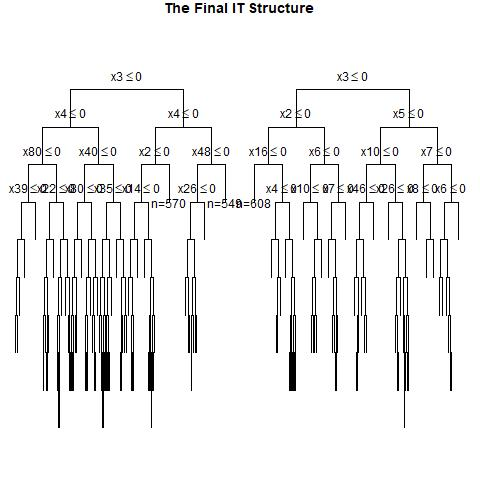

The data file committed next to this chart (first rows):
, x1, x2, x3, x4, x5, x6, x7, x8, x9, x10, x11, x12, x13, x14, x15, x16, x17, x18, x19, x20, x21, x22, x23
1, 0, 1, 0, 1, 1, 0, 1, 0, 1, 0, 1, 1, 0, 1, 1, 1, 0, 0, 0, 0, 0, 0, 0
2, 1, 1, 0, 0, 1, 1, 1, 1, 1, 1, 0, 0, 1, 1, 0, 0, 0, 1, 1, 1, 0, 1, 1
3, 1, 0, 0, 1, 1, 1, 0, 1, 0, 0, 0, 1, 0, 1, 1, 1, 1, 0, 0, 1, 0, 1, 0
4, 1, 1, 1, 1, 1, 0, 1, 0, 0, 1, 0, 1, 1, 1, 0, 0, 1, 1, 1, 0, 0, 1, 1
5, 1, 1, 0, 0, 0, 1, 0, 0, 1, 0, 0, 1, 1, 1, 1, 1, 0, 1, 1, 0, 0, 0, 0
6, 0, 0, 1, 0, 1, 1, 1, 1, 0, 0, 1, 1, 1, 1, 1, 0, 1, 1, 1, 0, 1, 1, 0
7, 1, 0, 0, 0, 1, 1, 0, 0, 0, 1, 0, 0, 1, 1, 0, 1, 1, 1, 0, 0, 0, 1, 0
8, 1, 1, 1, 0, 1, 0, 0, 1, 0, 0, 1, 0, 1, 1, 0, 1, 0, 1, 1, 0, 0, 0, 0
9, 0, 0, 1, 0, 1, 1, 1, 0, 0, 1, 1, 0, 0, 0, 0, 0, 0, 0, 0, 0, 1, 0, 1
10, 0, 0, 0, 0, 1, 1, 1, 0, 0, 0, 0, 0, 1, 1, 0, 0, 0, 0, 0, 0, 0, 1, 1
11, 0, 1, 1, 1, 1, 0, 1, 0, 1, 0, 1, 0, 1, 0, 0, 0, 1, 0, 0, 1, 1, 0, 0
12, 1, 0, 0, 0, 0, 1, 0, 1, 1, 1, 0, 0, 1, 0, 1, 0, 0, 1, 1, 1, 1, 1, 1
13, 0, 0, 1, 0, 0, 1, 1, 1, 0, 1, 1, 1, 1, 0, 0, 0, 0, 1, 0, 0, 0, 0, 1
14, 1, 1, 0, 0, 1, 0, 0, 1, 1, 0, 0, 0, 0, 1, 1, 1, 1, 0, 0, 1, 1, 0, 1
15, 1, 0, 0, 0, 1, 1, 0, 0, 0, 1, 0, 0, 0, 1, 0, 0, 1, 1, 1, 1, 1, 1, 1
16, 0, 0, 0, 0, 0, 1, 1, 1, 1, 0, 0, 1, 1, 1, 0, 1, 0, 1, 1, 0, 0, 0, 0
17, 1, 0, 0, 0, 1, 1, 1, 0, 0, 1, 0, 1, 1, 0, 0, 1, 1, 0, 1, 1, 0, 1, 0
18, 0, 1, 0, 0, 1, 1, 0, 1, 0, 1, 1, 1, 0, 0, 0, 0, 1, 1, 1, 0, 1, 1, 1
19, 1, 1, 1, 1, 1, 1, 0, 0, 1, 1, 0, 1, 1, 1, 0, 1, 0, 0, 0, 1, 0, 1, 1
20, 0, 0, 0, 0, 1, 1, 0, 0, 0, 1, 1, 0, 0, 1, 0, 1, 1, 0, 1, 0, 0, 0, 1
21, 1, 0, 1, 0, 0, 1, 0, 1, 0, 0, 1, 0, 1, 1, 1, 0, 0, 1, 1, 0, 0, 1, 1
22, 0, 0, 0, 1, 1, 0, 0, 1, 1, 0, 1, 1, 0, 0, 0, 1, 1, 1, 1, 1, 1, 1, 0
23, 1, 0, 0, 1, 1, 1, 0, 0, 0, 1, 1, 1, 0, 0, 0, 0, 1, 1, 1, 1, 1, 1, 1
24, 0, 1, 0, 1, 0, 1, 1, 0, 0, 0, 0, 1, 1, 0, 0, 1, 0, 1, 1, 1, 0, 1, 0
25, 0, 1, 0, 1, 0, 1, 0, 1, 0, 1, 0, 1, 1, 0, 1, 1, 1, 1, 0, 1, 0, 1, 1
26, 0, 0, 0, 0, 0, 1, 1, 0, 0, 0, 0, 1, 0, 0, 0, 1, 0, 1, 0, 0, 0, 0, 0
27, 1, 0, 0, 0, 0, 0, 0, 0, 0, 0, 1, 1, 0, 0, 1, 1, 0, 1, 1, 0, 1, 0, 0
28, 0, 0, 0, 0, 0, 1, 0, 0, 0, 0, 0, 0, 0, 1, 1, 1, 1, 1, 1, 0, 1, 1, 0
29, 0, 1, 0, 0, 1, 1, 0, 0, 1, 0, 1, 1, 0, 0, 1, 0, 1, 0, 1, 1, 1, 1, 0
30, 0, 1, 1, 0, 0, 0, 1, 0, 0, 1, 0, 0, 0, 0, 1, 1, 1, 0, 0, 0, 1, 0, 0
31, 1, 1, 1, 0, 0, 1, 0, 1, 1, 1, 1, 1, 0, 1, 1, 1, 0, 1, 0, 1, 1, 1, 0
32, 1, 1, 1, 0, 0, 1, 1, 0, 0, 0, 0, 1, 1, 1, 0, 1, 0, 1, 0, 1, 1, 1, 1
33, 1, 0, 0, 1, 0, 1, 1, 0, 0, 1, 0, 1, 1, 0, 1, 1, 1, 1, 1, 0, 1, 0, 0
34, 1, 0, 1, 1, 0, 1, 1, 0, 1, 1, 1, 0, 1, 1, 1, 0, 1, 1, 0, 1, 0, 0, 0
35, 1, 1, 0, 0, 0, 1, 1, 1, 1, 0, 0, 1, 0, 0, 0, 0, 1, 0, 0, 1, 1, 1, 0
36, 0, 0, 1, 1, 0, 1, 1, 1, 1, 0, 1, 1, 0, 0, 0, 0, 1, 0, 1, 1, 1, 1, 0
37, 0, 1, 0, 0, 0, 1, 0, 0, 1, 1, 0, 0, 0, 0, 1, 0, 0, 0, 0, 1, 1, 1, 1
38, 1, 0, 0, 0, 0, 0, 0, 1, 0, 1, 0, 1, 0, 1, 1, 1, 1, 1, 0, 0, 0, 0, 0
39, 1, 0, 0, 0, 0, 0, 1, 1, 0, 1, 0, 0, 1, 1, 0, 0, 0, 0, 1, 1, 1, 0, 0
40, 1, 0, 0, 0, 0, 1, 0, 0, 1, 0, 0, 0, 0, 0, 0, 0, 0, 0, 1, 1, 1, 1, 0
41, 0, 0, 0, 1, 1, 0, 1, 0, 0, 1, 1, 1, 1, 1, 0, 0, 0, 0, 0, 1, 1, 0, 0
42, 1, 0, 0, 0, 1, 0, 1, 1, 1, 0, 1, 1, 0, 1, 0, 0, 0, 0, 0, 0, 1, 0, 1
43, 1, 1, 1, 1, 1, 0, 0, 1, 0, 1, 1, 0, 1, 0, 1, 1, 0, 0, 1, 0, 0, 1, 1
44, 0, 0, 0, 0, 0, 0, 0, 0, 0, 0, 1, 0, 0, 1, 0, 1, 1, 1, 1, 1, 0, 0, 0
45, 0, 1, 1, 0, 1, 1, 1, 1, 0, 1, 1, 0, 1, 1, 1, 0, 0, 1, 1, 0, 0, 1, 1
46, 0, 0, 1, 1, 1, 0, 1, 1, 1, 0, 1, 1, 1, 0, 1, 0, 1, 1, 1, 1, 1, 0, 1
47, 1, 0, 0, 0, 1, 1, 0, 1, 1, 1, 1, 1, 0, 0, 0, 1, 0, 1, 0, 1, 0, 0, 0
48, 1, 1, 0, 1, 0, 0, 0, 0, 1, 1, 0, 1, 1, 0, 1, 1, 0, 1, 1, 1, 0, 0, 1
49, 1, 0, 1, 0, 0, 1, 1, 1, 0, 1, 1, 1, 0, 1, 0, 1, 1, 1, 0, 1, 1, 0, 1
50, 0, 1, 0, 0, 1, 0, 0, 0, 1, 0, 1, 1, 0, 0, 0, 0, 1, 1, 1, 1, 0, 1, 1
51, 1, 1, 1, 0, 1, 1, 0, 1, 1, 0, 0, 0, 0, 0, 1, 1, 1, 0, 0, 1, 1, 0, 0
52, 0, 0, 0, 1, 1, 0, 0, 0, 0, 0, 1, 0, 1, 1, 1, 1, 0, 0, 0, 0, 1, 1, 1
53, 0, 0, 1, 0, 0, 1, 1, 0, 0, 1, 1, 1, 0, 1, 1, 1, 0, 1, 0, 0, 0, 1, 0
54, 0, 1, 1, 0, 1, 0, 0, 0, 1, 1, 1, 1, 1, 0, 1, 0, 0, 0, 1, 0, 0, 1, 0
55, 1, 0, 1, 1, 0, 0, 1, 0, 1, 0, 0, 1, 0, 1, 0, 1, 0, 0, 1, 1, 0, 0, 1
56, 1, 1, 0, 0, 0, 1, 1, 0, 1, 1, 1, 1, 1, 1, 0, 0, 0, 0, 1, 1, 0, 0, 0
57, 1, 0, 1, 0, 1, 1, 0, 1, 1, 0, 0, 1, 1, 0, 0, 0, 0, 1, 1, 0, 1, 0, 0
58, 1, 0, 0, 1, 1, 1, 1, 0, 0, 1, 1, 1, 0, 0, 0, 0, 1, 0, 1, 0, 1, 1, 0
59, 1, 1, 1, 1, 1, 1, 0, 1, 1, 0, 1, 0, 0, 1, 0, 0, 0, 0, 1, 0, 1, 0, 0
60, 1, 1, 0, 1, 0, 1, 1, 0, 1, 0, 0, 0, 1, 1, 1, 0, 1, 0, 0, 1, 0, 1, 1
... 940 more rows
